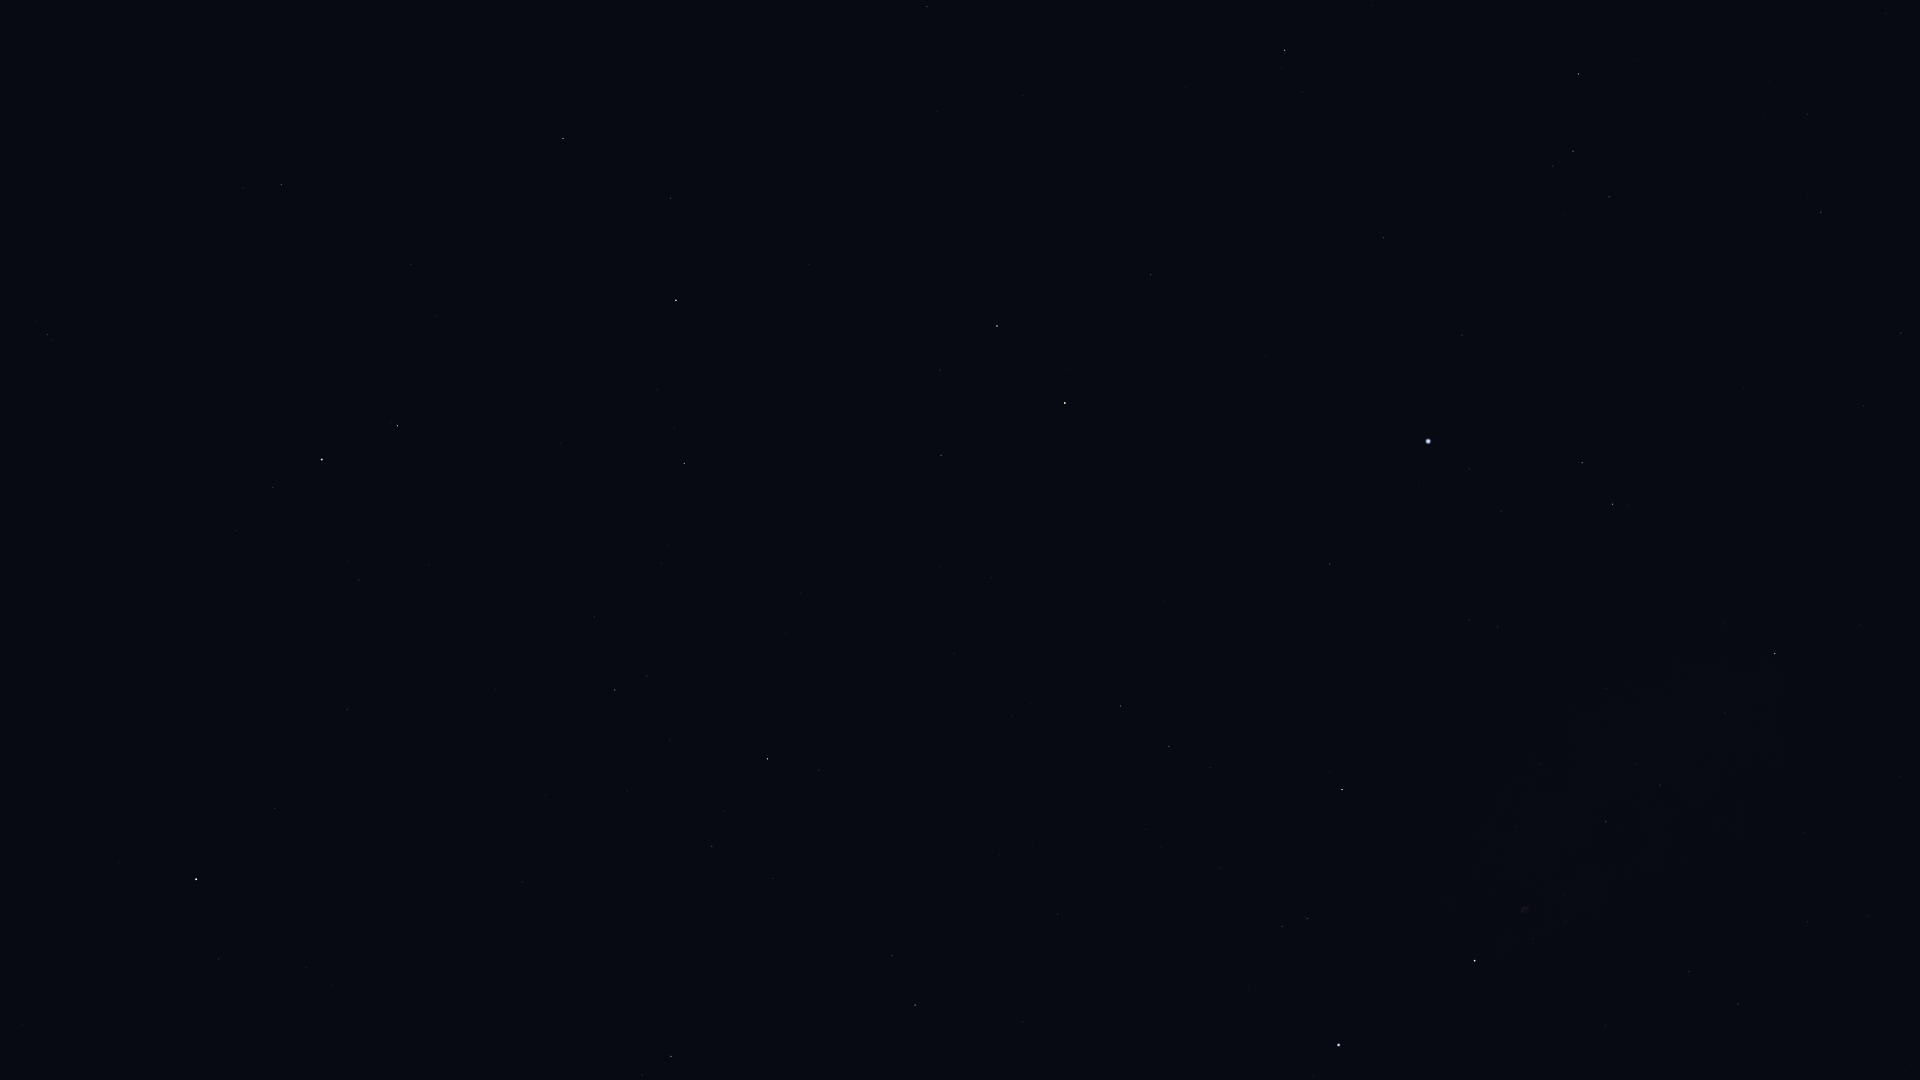

Values plotted in this chart, from the file beside it:
Star_ID, Name, X, Y
58952, Tonatiuh, 54, 537
61177, Funi, 76, 460
61281, HIP 61281, 47, 334
62423, Tianyi, 67, 247
63076, Taiyi, 83, 207
68756, Thuban, 281, 185
72607, Kochab, 322, 460
73136, Baekdu, 325, 481
75097, Pherkad, 397, 426
75458, Edasich, 563, 138
78527, HIP 78527, 670, 198
79992, HIP 79992, 927, 6
80331, Athebyne, 676, 300
83608, Alrakis, 899, 281
83895, Aldhibah, 684, 463
84380, HIP 84380, 1285, 50
84606, HIP 84606, 1282, 68
85112, HIP 85112, 1302, 92
85670, Rastaban, 997, 326
85822, Yildun, 275, 808
86414, HIP 86414, 1150, 275
86614, Dziban, 594, 617
86782, Alruba, 991, 389
86974, HIP 86974, 1578, 74
87585, Grumium, 941, 455
87808, HIP 87808, 1383, 238
87833, Eltanin, 1065, 403
87933, HIP 87933, 1573, 151
88794, HIP 88794, 1609, 196
90344, Fafnir, 786, 634
91262, Vega, 1428, 441
91852, Xihe, 1493, 455
92420, Sheliak, 1582, 462
92791, HIP 92791, 1501, 511
93194, Sulafat, 1613, 504
94376, Altais, 767, 759
94481, Aladfar, 1469, 620
95771, Anser, 1860, 625
95853, HIP 95853, 1169, 746
95947, Albireo, 1775, 653
96100, Alsafi, 724, 811
97165, Fawaris, 1342, 789
98110, HIP 98110, 1606, 822
98543, HIP 98543, 1804, 833
100453, Sadr, 1475, 961
102098, Deneb, 1339, 1045
106032, Alfirk, 671, 1056
